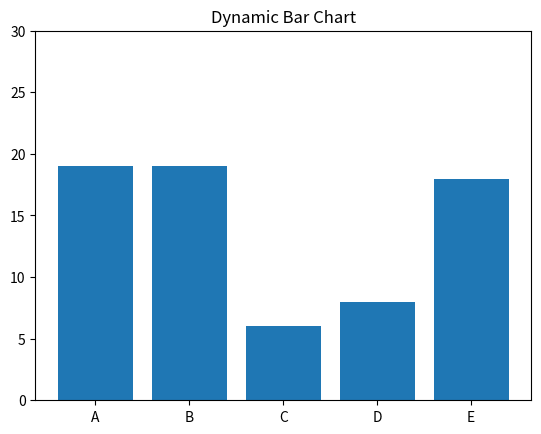

Reproduce this figure in Python.
import matplotlib.pyplot as plt
import random
from matplotlib.animation import FuncAnimation


categories = ['A', 'B', 'C', 'D', 'E']

fig, ax = plt.subplots()

values = [random.randint(5, 20) for _ in categories]

bars = ax.bar(categories, values)

ax.set_ylim(0, 30)
ax.set_title("Dynamic Bar Chart")

def update(frame):
    new_values = [random.randint(5, 25) for _ in categories]

    for bar, val in zip(bars, new_values):
        bar.set_height(val)


ani = FuncAnimation(fig, update, interval=1000)

plt.show()
